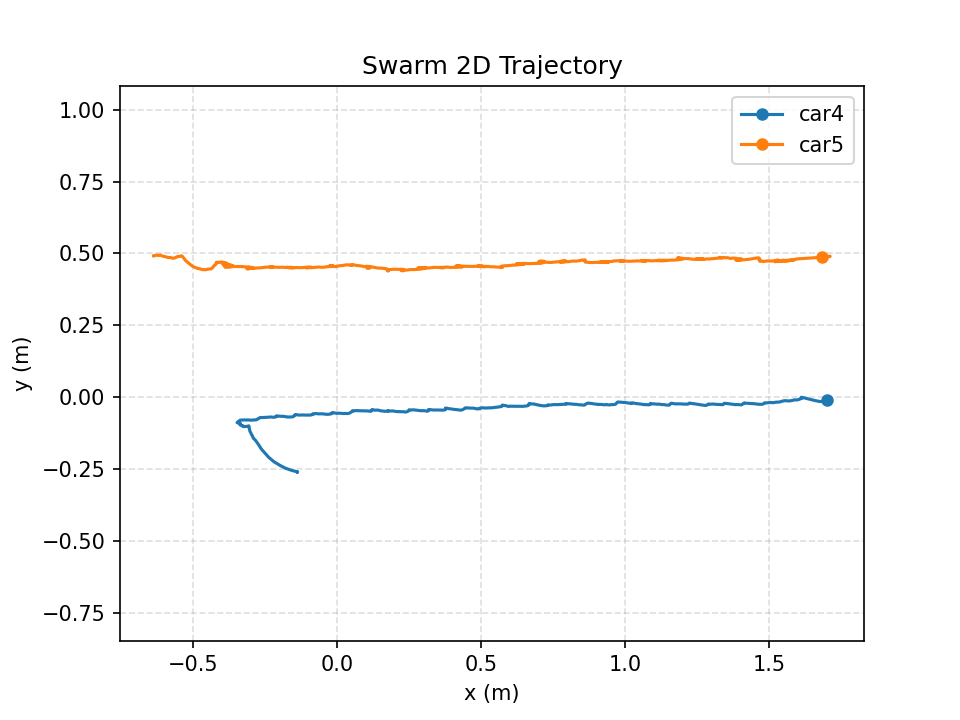

Source data for this figure (header and first rows):
time_s, mocap_time_s, vehicle_id, x_m, y_m, z_m, yaw_rad, target_vx_mps, target_vy_mps, target_vz_mps, measured_vx_mps, measured_vy_mps, measured_vz_mps, target_heading_rad, target_speed_mps, measured_speed_mps, speed_command_mps, angle_command, front_left_command, front_right_command, rear_left_command, rear_right_command, command_sent
0.000000, 1788506587, car4, -0.1395, -0.2593, 0.1321, 3.016, -0.2111, 0.1061, 0.000000, -0.000140, -0.000090, 0.000047, 0.000000, 0.2363, 0.000166, 0.000000, 0.000000, 100, 35, 59.99, 53.1, 1
0.000000, 1788506587, car5, -0.6376, 0.491, 0.1347, -2.455, 0.2111, -0.1061, 0.000000, -0.000389, 0.000154, -0.000745, 0.000000, 0.2363, 0.000418, 0.000000, 0.000000, -100, 52.49, 35, -54.33, 1
0.2093, 1788506587, car4, -0.1383, -0.2598, 0.1319, 3.006, -0.2111, 0.1064, 0.000000, 0.003685, -0.001311, -0.000307, 0.000000, 0.2364, 0.003911, 0.000000, 0.000000, 100, 35, 56.6, 55.13, 1
0.2093, 1788506587, car5, -0.6375, 0.4918, 0.1351, -2.43, 0.2111, -0.1064, 0.000000, -0.000686, 0.002577, 0.001155, 0.000000, 0.2364, 0.002667, 0.000000, 0.000000, -100, 50.58, 35, -56.43, 1
0.411, 1788506587, car4, -0.1776, -0.2477, 0.1328, 2.795, -0.2016, 0.1115, 0.000000, -0.18, 0.0562, 0.001597, 0.000000, 0.2304, 0.1886, 0.000000, 0.000000, 100, 35, 66.92, 49.58, 1
0.411, 1788506587, car5, -0.6148, 0.4941, 0.1347, -2.159, 0.2016, -0.1115, 0.000000, 0.1027, 0.01282, 0.000123, 0.000000, 0.2304, 0.1035, 0.000000, 0.000000, -100, 93.11, 38.41, -45.3, 1
0.6131, 1788506587, car4, -0.2249, -0.22, 0.1322, 2.481, -0.1897, 0.1072, 0.000000, -0.2329, 0.1259, -0.000060, 0.000000, 0.2179, 0.2647, 0.000000, 0.000000, 89.53, 35, 82.5, 35, 1
0.6131, 1788506587, car5, -0.5893, 0.486, 0.1351, -1.875, 0.1897, -0.1072, 0.000000, 0.1303, -0.03681, -0.000597, 0.000000, 0.2179, 0.1354, 0.000000, 0.000000, -79.43, 100, 47.54, -35, 1
0.8148, 1788506588, car4, -0.2666, -0.1757, 0.1327, 2.254, -0.1733, 0.09552, 0.000000, -0.2112, 0.2135, 0.002128, 0.000000, 0.1978, 0.3003, 0.000000, 0.000000, 54.25, 35, 79.72, -35, 1
0.8148, 1788506588, car5, -0.5608, 0.4865, 0.134, -1.501, 0.1733, -0.09552, 0.000000, 0.142, -0.005551, -0.002668, 0.000000, 0.1978, 0.1421, 0.000000, 0.000000, -46.86, 100, 51.18, 35, 1
1.017, 1788506588, car4, -0.2969, -0.1311, 0.1331, 1.812, -0.1557, 0.07716, 0.000000, -0.1636, 0.2326, 0.002163, 0.000000, 0.1738, 0.2844, 0.000000, 0.000000, 35, 35, 65.8, -43.75, 1
1.017, 1788506588, car5, -0.537, 0.4879, 0.1334, -1.146, 0.1557, -0.07716, 0.000000, 0.1252, 0.01849, -0.005593, 0.000000, 0.1738, 0.1266, 0.000000, 0.000000, -35, 100, 49.42, 35, 1
1.219, 1788506588, car4, -0.3066, -0.1053, 0.1335, 1.368, -0.1426, 0.04718, 0.000000, -0.05133, 0.1296, 0.001153, 0.000000, 0.1502, 0.1394, 0.000000, 0.000000, -35, -35, 59.32, -72.65, 1
1.219, 1788506588, car5, -0.5127, 0.4629, 0.1336, -0.6055, 0.1426, -0.04718, 0.000000, 0.1125, -0.118, 0.001185, 0.000000, 0.1502, 0.163, 0.000000, 0.000000, -35, 96.57, 48.13, 35, 1
1.421, 1788506588, car4, -0.3148, -0.1007, 0.1346, 1.036, -0.1178, 0.03433, 0.000000, -0.03769, 0.03381, 0.005079, 0.000000, 0.1227, 0.05063, 0.000000, 0.000000, -35, -35, 49.97, -76.21, 1
1.421, 1788506588, car5, -0.476, 0.4462, 0.1323, -0.1252, 0.1178, -0.03433, 0.000000, 0.1798, -0.09122, -0.007355, 0.000000, 0.1227, 0.2016, 0.000000, 0.000000, -35, 51.56, 41.54, -35, 1
1.623, 1788506588, car4, -0.3246, -0.1018, 0.1348, 0.6886, -0.08676, 0.03672, 0.000000, -0.04987, -0.005750, 0.000815, 0.000000, 0.09421, 0.0502, 0.000000, 0.000000, -35, -35, 43.59, -66.34, 1
1.623, 1788506588, car5, -0.4386, 0.4465, 0.1322, 0.2135, 0.08676, -0.03672, 0.000000, 0.1923, -0.000995, -0.000625, 0.000000, 0.09421, 0.1924, 0.000000, 0.000000, -35, 35, 35, -35, 1
1.824, 1788506589, car4, -0.3285, -0.09968, 0.1338, 0.4144, -0.07179, 0.0476, 0.000000, -0.02203, 0.009671, -0.003801, 0.000000, 0.08614, 0.02406, 0.000000, 0.000000, -35, -35, 35, -60.53, 1
1.824, 1788506589, car5, -0.4221, 0.4624, 0.1323, 0.1883, 0.07179, -0.0476, 0.000000, 0.08608, 0.07679, 0.001588, 0.000000, 0.08614, 0.1154, 0.000000, 0.000000, 35, -35, 35, 35, 1
2.026, 1788506589, car4, -0.3348, -0.09718, 0.1336, 0.132, -0.05364, 0.0523, 0.000000, -0.02754, 0.01254, -0.000909, 0.000000, 0.07492, 0.03026, 0.000000, 0.000000, -37.5, 35, 35, -48.06, 1
2.026, 1788506589, car5, -0.4039, 0.4703, 0.131, -0.1583, 0.05364, -0.0523, 0.000000, 0.09008, 0.04354, -0.004669, 0.000000, 0.07492, 0.1001, 0.000000, 0.000000, 35, 35, -35, 35, 1
2.229, 1788506589, car4, -0.3384, -0.09199, 0.134, -0.03027, -0.03117, 0.03999, 0.000000, -0.0195, 0.02431, 0.001721, 0.000000, 0.0507, 0.03116, 0.000000, 0.000000, -35, 35, 35, -35, 1
2.229, 1788506589, car5, -0.3779, 0.4587, 0.1307, 0.02779, 0.03117, -0.03999, 0.000000, 0.1273, -0.05185, -0.000097, 0.000000, 0.0507, 0.1374, 0.000000, 0.000000, -35, -35, -35, -35, 1
2.431, 1788506589, car4, -0.3388, -0.09011, 0.134, -0.06257, -0.04307, 0.03899, 0.000000, 0.000521, 0.01043, -0.000513, 0.000000, 0.05809, 0.01044, 0.000000, 0.000000, -45.55, 35, -35, -40.54, 1
2.431, 1788506589, car5, -0.3936, 0.4595, 0.1303, -0.0194, 0.04307, -0.03899, 0.000000, -0.05866, -0.009118, -0.002166, 0.000000, 0.05809, 0.05936, 0.000000, 0.000000, 35, 35, 35, 35, 1
2.633, 1788506589, car4, -0.3484, -0.08752, 0.134, -0.006032, -0.0307, 0.03934, 0.000000, -0.05058, 0.01184, 0.000778, 0.000000, 0.0499, 0.05195, 0.000000, 0.000000, -35.29, 35, 35, -35, 1
2.633, 1788506589, car5, -0.3873, 0.4623, 0.1296, -0.1024, 0.0307, -0.03934, 0.000000, 0.02047, 0.01867, -0.002381, 0.000000, 0.0499, 0.0277, 0.000000, 0.000000, 35, 35, -35, 35, 1
2.834, 1788506590, car4, -0.347, -0.08633, 0.1339, -0.03401, -0.01304, 0.03218, 0.000000, 0.006951, 0.007021, -0.000579, 0.000000, 0.03472, 0.009879, 0.000000, 0.000000, -37.23, 35, 35, -35, 1
2.834, 1788506590, car5, -0.3634, 0.4542, 0.1304, 0.01789, 0.01304, -0.03218, 0.000000, 0.1315, -0.03663, 0.003473, 0.000000, 0.03472, 0.1365, 0.000000, 0.000000, -35, -35, -35, -35, 1
3.036, 1788506590, car4, -0.3444, -0.08439, 0.134, -0.06674, 0.06502, 0.02865, 0.000000, 0.01175, 0.008463, 0.000414, 0.000000, 0.07105, 0.01448, 0.000000, 0.000000, -35, 38.85, 35, -35, 1
3.036, 1788506590, car5, -0.3887, 0.4518, 0.1307, 0.02326, 0.135, -0.02865, 0.000000, -0.1113, -0.0172, 0.002968, 0.000000, 0.138, 0.1126, 0.000000, 0.000000, 51.43, 49.63, 51.49, 49.57, 1
3.238, 1788506590, car4, -0.3421, -0.08249, 0.1341, -0.08016, 0.07551, 0.03102, 0.000000, 0.01147, 0.009840, 0.000555, 0.000000, 0.08164, 0.01511, 0.000000, 0.000000, -35, 47.41, 41, -35, 1
3.238, 1788506590, car5, -0.373, 0.4566, 0.1293, -0.07522, 0.1245, -0.03102, 0.000000, 0.05502, 0.02188, -0.005370, 0.000000, 0.1283, 0.05921, 0.000000, 0.000000, 38.29, 38.04, 35, 44.31, 1
3.44, 1788506590, car4, -0.3369, -0.07928, 0.1339, -0.05689, 0.1138, 0.02584, 0.000000, 0.02394, 0.01576, -0.000129, 0.000000, 0.1167, 0.02866, 0.000000, 0.000000, 35, 60.16, 55.61, 35, 1
3.44, 1788506590, car5, -0.3196, 0.4532, 0.1294, -0.01613, 0.08621, -0.02584, 0.000000, 0.269, -0.01464, -0.001871, 0.000000, 0.09, 0.2694, 0.000000, 0.000000, -35, -35, -35, -35, 1
3.642, 1788506590, car4, -0.3119, -0.07858, 0.1336, -0.01484, 0.1097, 0.02123, 0.000000, 0.1129, 0.004453, -0.002067, 0.000000, 0.1117, 0.1129, 0.000000, 0.000000, -35, 48.65, 47.46, -35, 1
3.642, 1788506590, car5, -0.2998, 0.448, 0.129, 0.09446, 0.09031, -0.02123, 0.000000, 0.1391, -0.02865, 0.001921, 0.000000, 0.09277, 0.142, 0.000000, 0.000000, 35, 35, 35, -35, 1
3.844, 1788506591, car4, -0.2793, -0.07654, 0.1334, -0.008226, 0.07568, 0.01884, 0.000000, 0.1801, 0.006921, -0.001019, 0.000000, 0.07799, 0.1802, 0.000000, 0.000000, -35, 35, 35, -35, 1
3.844, 1788506591, car5, -0.3099, 0.4471, 0.1291, 0.0998, 0.1243, -0.01884, 0.000000, -0.08015, -0.005194, -0.003423, 0.000000, 0.1257, 0.08032, 0.000000, 0.000000, 57.11, 38.43, 46.41, 49.12, 1
4.046, 1788506591, car4, -0.2692, -0.07117, 0.1333, -0.0438, 0.1022, 0.01706, 0.000000, 0.05552, 0.02839, -0.000353, 0.000000, 0.1036, 0.06235, 0.000000, 0.000000, -35, 46.51, 43.01, 35, 1
4.046, 1788506591, car5, -0.2665, 0.4502, 0.1289, 0.08476, 0.09784, -0.01706, 0.000000, 0.2141, 0.016, -0.001367, 0.000000, 0.09932, 0.2147, 0.000000, 0.000000, 35, -35, 35, 35, 1
4.248, 1788506591, car4, -0.2508, -0.0696, 0.1332, -0.001800, 0.1217, 0.01837, 0.000000, 0.07781, 0.007865, -0.000863, 0.000000, 0.1231, 0.07821, 0.000000, 0.000000, 35, 54.14, 54, 35, 1
4.248, 1788506591, car5, -0.2235, 0.4535, 0.1272, -0.02403, 0.07828, -0.01837, 0.000000, 0.2253, 0.01804, -0.006711, 0.000000, 0.08041, 0.2261, 0.000000, 0.000000, -35, -35, -35, -35, 1
4.449, 1788506591, car4, -0.2131, -0.06733, 0.133, -0.04113, 0.08595, 0.015, 0.000000, 0.1987, 0.01014, -0.001343, 0.000000, 0.08725, 0.1989, 0.000000, 0.000000, -35, 35, 35, -35, 1
4.449, 1788506591, car5, -0.2307, 0.4515, 0.1267, -0.03752, 0.114, -0.015, 0.000000, -0.03651, -0.01048, -0.003577, 0.000000, 0.115, 0.03799, 0.000000, 0.000000, 35, 36.02, 35, 37.41, 1
4.651, 1788506591, car4, -0.2122, -0.06478, 0.133, -0.1057, 0.1086, 0.01324, 0.000000, 0.01034, 0.01518, 0.000156, 0.000000, 0.1095, 0.01837, 0.000000, 0.000000, 35, 59.67, 51.21, 35, 1
4.651, 1788506591, car5, -0.2014, 0.4518, 0.1273, -0.01673, 0.09135, -0.01324, 0.000000, 0.135, 0.001426, 0.002529, 0.000000, 0.09231, 0.135, 0.000000, 0.000000, 35, 35, 35, 35, 1
4.853, 1788506592, car4, -0.1935, -0.0659, 0.1329, -0.1013, 0.1311, 0.01313, 0.000000, 0.07947, -0.005424, -0.000069, 0.000000, 0.1318, 0.07965, 0.000000, 0.000000, 35, 66.16, 58.06, 35, 1
4.853, 1788506592, car5, -0.1544, 0.4506, 0.1291, -0.02219, 0.0689, -0.01313, 0.000000, 0.2391, -0.004712, 0.008033, 0.000000, 0.07014, 0.2392, 0.000000, 0.000000, -35, -35, -35, -35, 1
5.054, 1788506592, car4, -0.1512, -0.06565, 0.1327, 0.02437, 0.08154, 0.01344, 0.000000, 0.2177, -0.003727, -0.000656, 0.000000, 0.08264, 0.2177, 0.000000, 0.000000, -35, 35, 35, -35, 1
5.054, 1788506592, car5, -0.1743, 0.4512, 0.1274, -0.01437, 0.1185, -0.01344, 0.000000, -0.07111, 0.000512, -0.006112, 0.000000, 0.1192, 0.07111, 0.000000, 0.000000, 40.68, 35, 35, 41.83, 1
5.256, 1788506592, car4, -0.1467, -0.06024, 0.1329, -0.001862, 0.1, 0.000000, 0.000000, 0.03243, 0.03086, 0.000666, 0.000000, 0.1, 0.04476, 0.000000, 0.000000, 35, 41.7, 41.56, 35, 1
5.256, 1788506592, car5, -0.1519, 0.4499, 0.1274, 0.0155, 0.1, 0.000000, 0.000000, 0.08742, -0.005335, 0.000335, 0.000000, 0.1, 0.08758, 0.000000, 0.000000, 35, 35, 35, 35, 1
5.459, 1788506592, car4, -0.1337, -0.06165, 0.1327, -0.02366, 0.1255, 0.01138, 0.000000, 0.05458, -0.005893, -0.001126, 0.000000, 0.1261, 0.0549, 0.000000, 0.000000, 35, 61.25, 59.36, 35, 1
5.459, 1788506592, car5, -0.1017, 0.4526, 0.1261, 0.02739, 0.07446, -0.01138, 0.000000, 0.2365, 0.01067, -0.005231, 0.000000, 0.07533, 0.2368, 0.000000, 0.000000, -35, -35, -35, -35, 1
5.661, 1788506592, car4, -0.09771, -0.06195, 0.1327, -0.05976, 0.1, 0.000000, 0.000000, 0.1761, -0.001956, -0.000005, 0.000000, 0.1, 0.1761, 0.000000, 0.000000, -35, 35.55, 35, -35, 1
5.661, 1788506592, car5, -0.1021, 0.4514, 0.1272, 0.02871, 0.1, 0.000000, 0.000000, 0.03157, -0.003827, 0.002818, 0.000000, 0.1, 0.0318, 0.000000, 0.000000, 35, 35, 35, 35, 1
5.863, 1788506593, car4, -0.08464, -0.05704, 0.1324, -0.1682, 0.1, 0.000000, 0.000000, 0.0804, 0.02217, -0.001381, 0.000000, 0.1, 0.0834, 0.000000, 0.000000, -35, 48.77, 35.31, 35, 1
5.863, 1788506593, car5, -0.09579, 0.4503, 0.1267, 0.02744, 0.1, 0.000000, 0.000000, 0.009282, -0.005111, -0.001531, 0.000000, 0.1, 0.0106, 0.000000, 0.000000, 35, 35, 35, 35, 1
... 178 more rows
